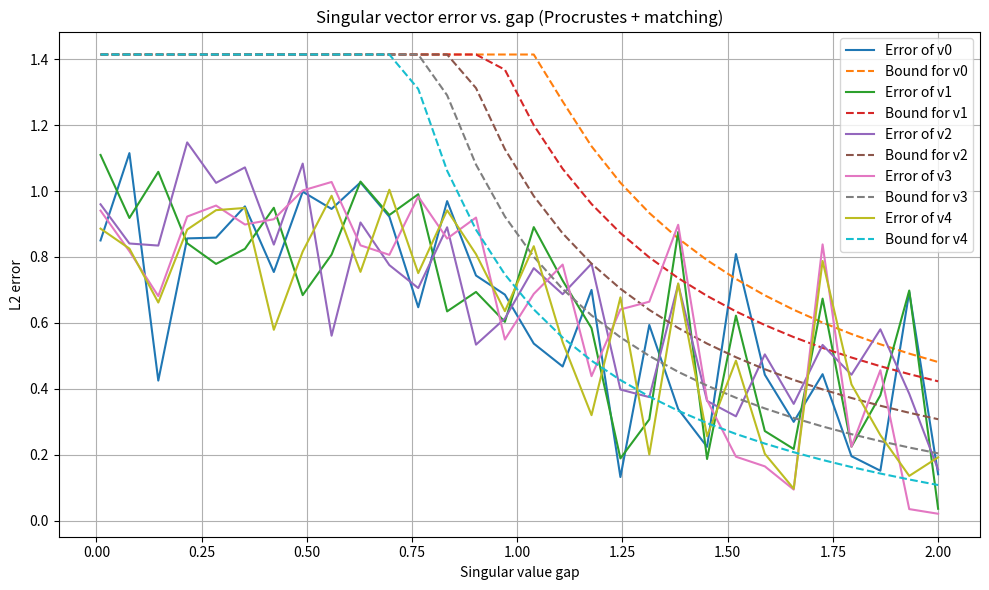

Write Python code to recreate this figure.
import numpy as np
import matplotlib.pyplot as plt
from numpy.linalg import svd, norm
from scipy.optimize import linear_sum_assignment

# 參數設定
N, n, k = 500, 20, 10
m = 40
epsilon = 0.1
gap_list = np.linspace(0.01, 2.0, 30)
j_list = [0, 1, 2, 3, 4]  # 要比較的 singular vector indices

# 初始化儲存
errors_by_j = {j: [] for j in j_list}
bounds_by_j = {j: [] for j in j_list}

for gap in gap_list:
    # 建立 rank-k 矩陣 X
    s_vals = np.linspace(10, 10 - gap*(k-1), k)
    s_vals = np.maximum(s_vals, 0.1)
    S = np.diag(s_vals)

    U = np.linalg.qr(np.random.randn(N, k))[0]
    V = np.linalg.qr(np.random.randn(n, k))[0]
    X = U @ S @ V.T

    # 壓縮
    Phi = np.random.randn(m, N) / np.sqrt(m)
    Y = Phi @ X

    # SVD
    _, S_X, V_X = svd(X, full_matrices=False)
    _, _, V_Y = svd(Y, full_matrices=False)
    V_X_k = V_X[:k]
    V_Y_k = V_Y[:k]

    # Procrustes 對齊
    U_p, _, VT_p = svd(V_X_k @ V_Y_k.T)
    Q = U_p @ VT_p
    V_Y_k_aligned = (V_Y_k.T @ Q).T

    # 匈牙利匹配
    similarity = np.abs(V_X_k @ V_Y_k_aligned.T)
    cost = 1 - similarity
    _, col_ind = linear_sum_assignment(cost)

    for j in j_list:
        # 誤差計算
        v = V_X[j]
        v_p = V_Y_k_aligned[col_ind[j]]
        if np.dot(v, v_p) < 0:
            v_p = -v_p
        errors_by_j[j].append(norm(v - v_p))

        # 理論上界
        sigma_j = S_X[j]
        numerator = epsilon * np.sqrt(1 + epsilon) / np.sqrt(1 - epsilon)
        max_term = 0
        for l in range(k):
            if l == j:
                continue
            sigma_i = S_X[l]
            denom_candidates = [abs(sigma_i**2 - sigma_j**2 * (1 + c*epsilon)) for c in [-1, 0, 1]]
            denom = min(denom_candidates)
            if denom != 0:
                ratio = np.sqrt(2) * sigma_i * sigma_j / denom
                max_term = max(max_term, ratio)
        bounds_by_j[j].append(min(np.sqrt(2), numerator * max_term))

# 畫圖
plt.figure(figsize=(10, 6))
for j in j_list:
    plt.plot(gap_list, errors_by_j[j], label=f'Error of v{j}')
    plt.plot(gap_list, bounds_by_j[j], '--', label=f'Bound for v{j}')
    
plt.xlabel('Singular value gap')
plt.ylabel('L2 error')
plt.title('Singular vector error vs. gap (Procrustes + matching)')
plt.legend()
plt.grid(True)
plt.tight_layout()
plt.show()